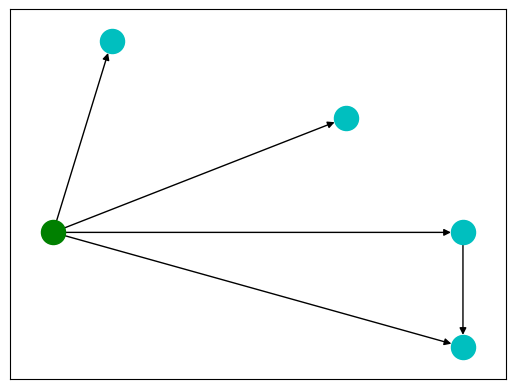

The matplotlib source for this figure: (Note: this script raises an exception after producing the figure.)
# -*- coding: utf-8 -*-
"""
Created on Mon Feb 11 16:28:27 2019

@author: yanet
"""

import networkx as nx 
import matplotlib.pyplot as plt

G=nx.DiGraph() 
 
V={0:(0,0),1:(1,5),2:(5,3),3:(7,0),4:(7,-3)}
A=[(0,1),(0,2),(0,3),(0,4),(3,4)]
labels={0:'P',1:'T1',2:'T2',3:'T3',4:'T4'}

nx.draw_networkx_nodes(G,V,nodelist=[1,2,3,4],node_color='c')
nx.draw_networkx_nodes(G,V,nodelist=[0],node_color='g')
nx.draw_networkx_edges(G,V,width=1,edgelist=A,alpha=1)
nx.draw_networkx_labels(G,V,labels, front_size=12)

plt.axis('off')
plt.savefig("GDR.eps")
